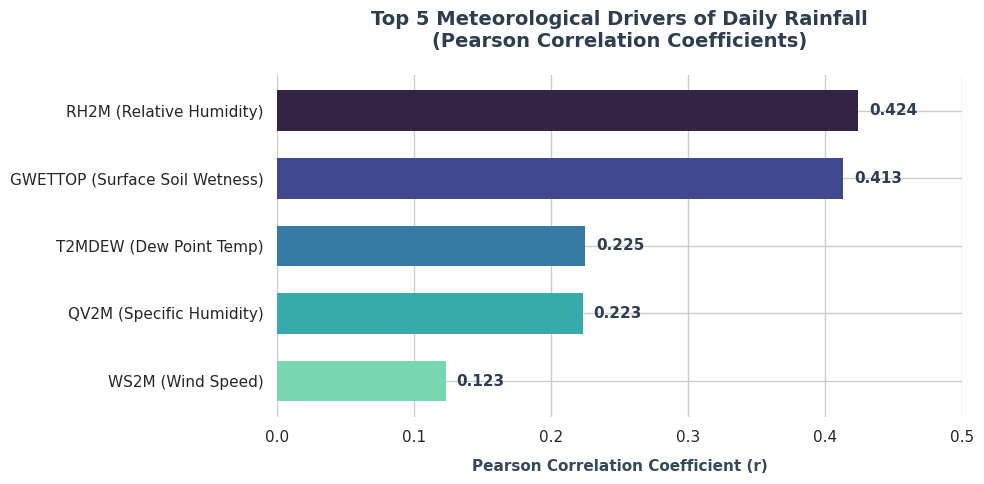

Here is the Python script that generated this plot:
import matplotlib.pyplot as plt
import seaborn as sns
import numpy as np

# Set the style
if 'seaborn-v0_8-whitegrid' in plt.style.available:
    plt.style.use('seaborn-v0_8-whitegrid')
else:
    plt.style.use('default')
sns.set_theme(style="whitegrid")

# Features and scores
features = [
    "RH2M (Relative Humidity)",
    "GWETTOP (Surface Soil Wetness)",
    "T2MDEW (Dew Point Temp)",
    "QV2M (Specific Humidity)",
    "WS2M (Wind Speed)"
]
scores = [0.424, 0.413, 0.225, 0.223, 0.123]

# Create figure
fig, ax = plt.subplots(figsize=(10, 5), dpi=300)

# Generate a professional color gradient
colors = sns.color_palette("mako", n_colors=len(features))

# Draw the horizontal bar chart
bars = ax.barh(features[::-1], scores[::-1], color=colors[::-1], edgecolor='none', height=0.6)

# Customize grid and spines
ax.spines['top'].set_visible(False)
ax.spines['right'].set_visible(False)
ax.spines['bottom'].set_visible(False)
ax.spines['left'].set_visible(False)

# Add scores as labels next to the bars
for bar in bars:
    width = bar.get_width()
    ax.text(
        width + 0.008, 
        bar.get_y() + bar.get_height() / 2, 
        f'{width:.3f}', 
        va='center', 
        ha='left', 
        fontsize=11, 
        fontweight='bold', 
        color='#2c3e50'
    )

# Formatting
ax.set_title("Top 5 Meteorological Drivers of Daily Rainfall\n(Pearson Correlation Coefficients)", fontsize=14, fontweight='bold', pad=20, color='#2c3e50')
ax.set_xlabel("Pearson Correlation Coefficient (r)", fontsize=11, fontweight='bold', labelpad=10, color='#34495e')
ax.set_xlim(0, 0.5)

# Tight layout
plt.tight_layout()

# Save the plot
output_path = r"C:\Users\rites\Downloads\feature_ranking.png"
plt.savefig(output_path, bbox_inches='tight', dpi=300)
print(f"Feature ranking chart successfully generated and saved to: {output_path}")
